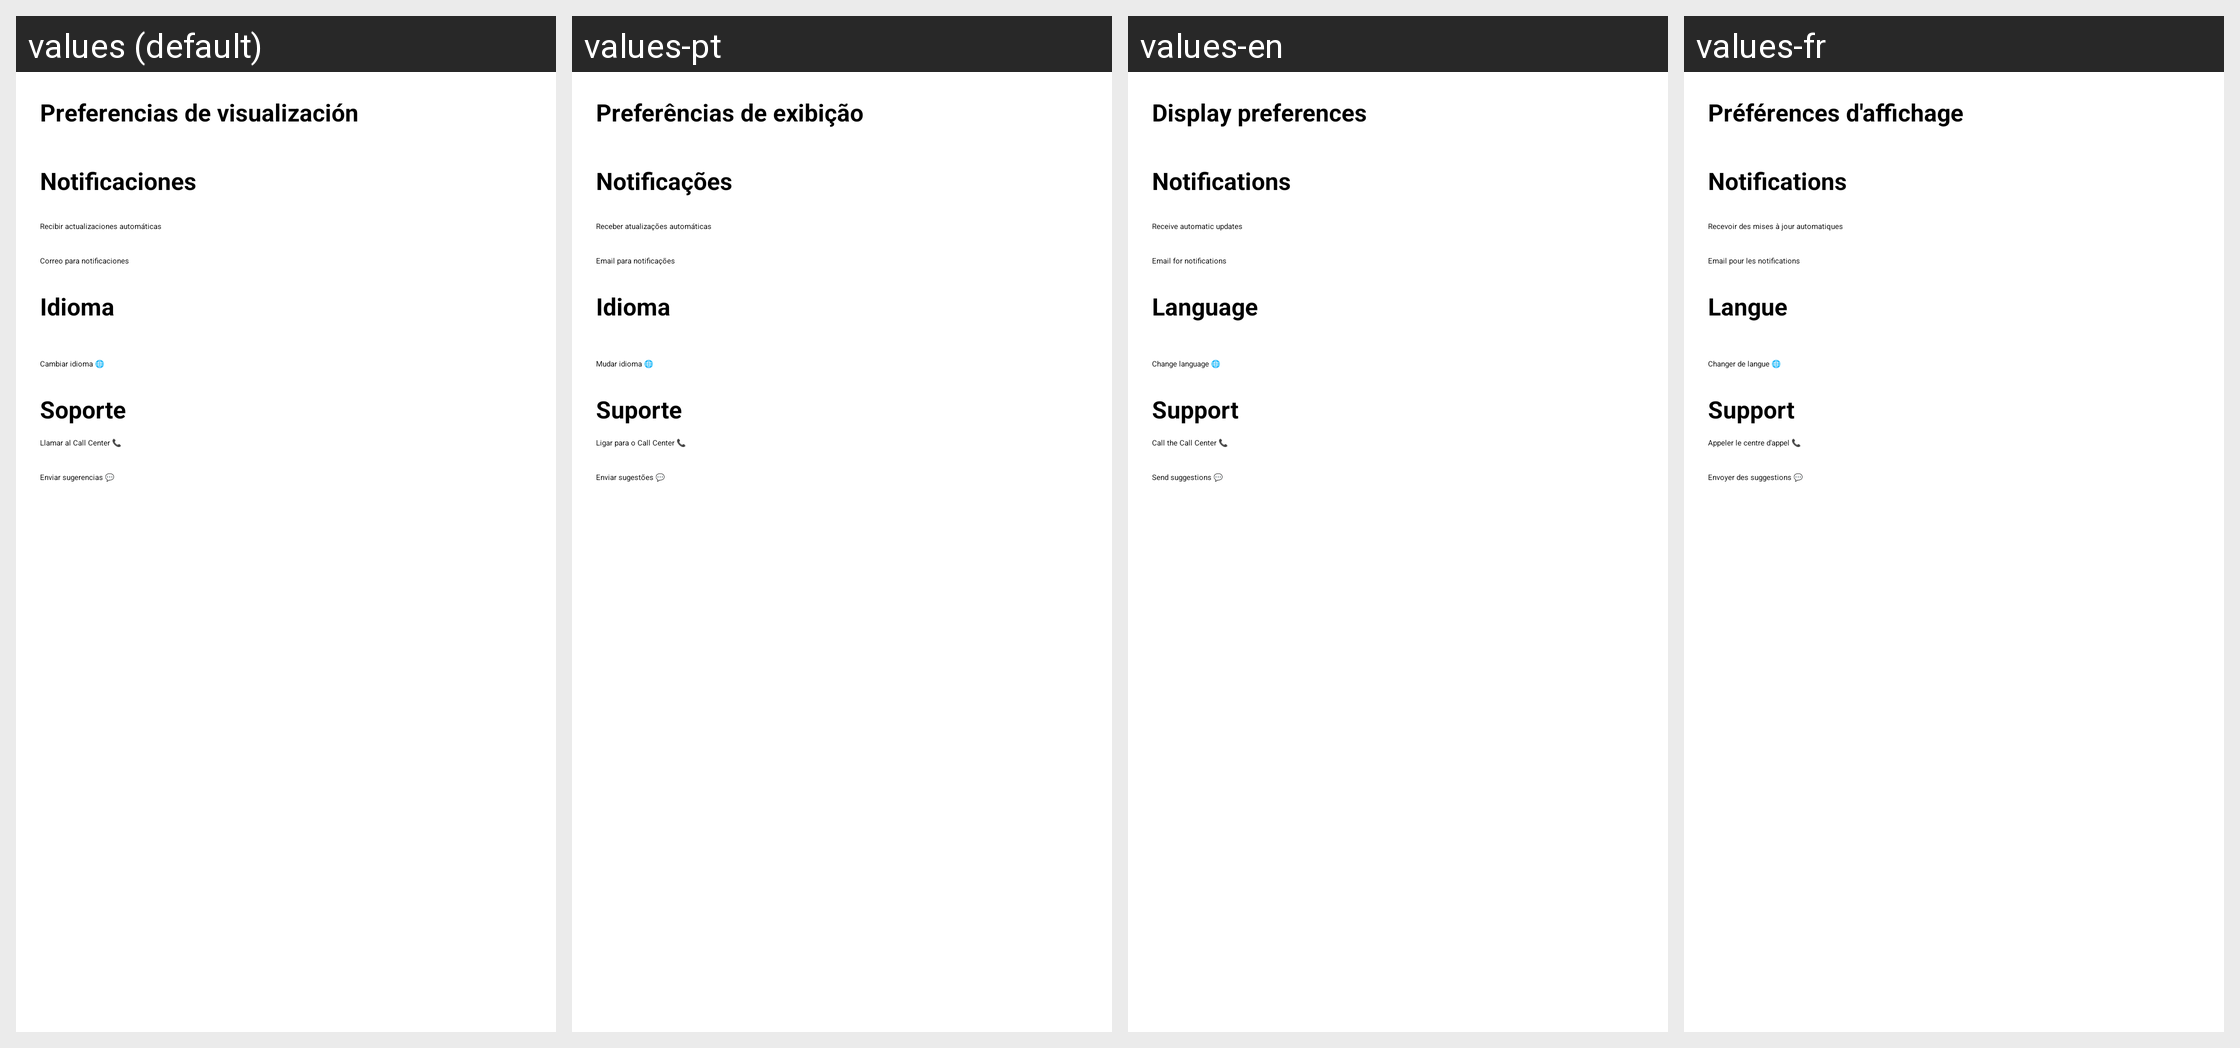

Here is an Android app screen in its default locale and in the app's own translations. Write out the translated-string differences for the strings that appear on this screen.
Android screen res/layout/activity_config.xml rendered under 4 locales, left to right: values (default), values-pt, values-en, values-fr. Device: Nexus 5 (rendered at 1080×1920; each locale shown at half size, 540×960, under a caption strip naming it); theme Theme.App.
Strings drawn on this screen, with the default value and each locale's value (text and hints the layout hard-codes appear in the picture but are not listed):

preferencias_visualizacion
  values: Preferencias de visualización
  values-pt: Preferências de exibição
  values-en: Display preferences
  values-fr: Préférences d'affichage

modo_oscuro
  values: Modo oscuro 🌙
  values-pt: Modo escuro 🌙
  values-en: Dark mode 🌙
  values-fr: Mode sombre 🌙

notificaciones
  values: Notificaciones
  values-pt: Notificações
  values-en: Notifications
  values-fr: Notifications

activar_notificaciones
  values: Activar notificaciones 🔔
  values-pt: Ativar notificações 🔔
  values-en: Enable notifications 🔔
  values-fr: Activer les notifications 🔔

actualizaciones
  values: Recibir actualizaciones automáticas
  values-pt: Receber atualizações automáticas
  values-en: Receive automatic updates
  values-fr: Recevoir des mises à jour automatiques

correo_hint
  values: Correo para notificaciones
  values-pt: Email para notificações
  values-en: Email for notifications
  values-fr: Email pour les notifications

idioma
  values: Idioma
  values-pt: Idioma
  values-en: Language
  values-fr: Langue

cambiar_idioma
  values: Cambiar idioma 🌐
  values-pt: Mudar idioma 🌐
  values-en: Change language 🌐
  values-fr: Changer de langue 🌐

soporte
  values: Soporte
  values-pt: Suporte
  values-en: Support
  values-fr: Support

llamar_callcenter
  values: Llamar al Call Center 📞
  values-pt: Ligar para o Call Center 📞
  values-en: Call the Call Center 📞
  values-fr: Appeler le centre d'appel 📞

enviar_sugerencias
  values: Enviar sugerencias 💬
  values-pt: Enviar sugestões 💬
  values-en: Send suggestions 💬
  values-fr: Envoyer des suggestions 💬
